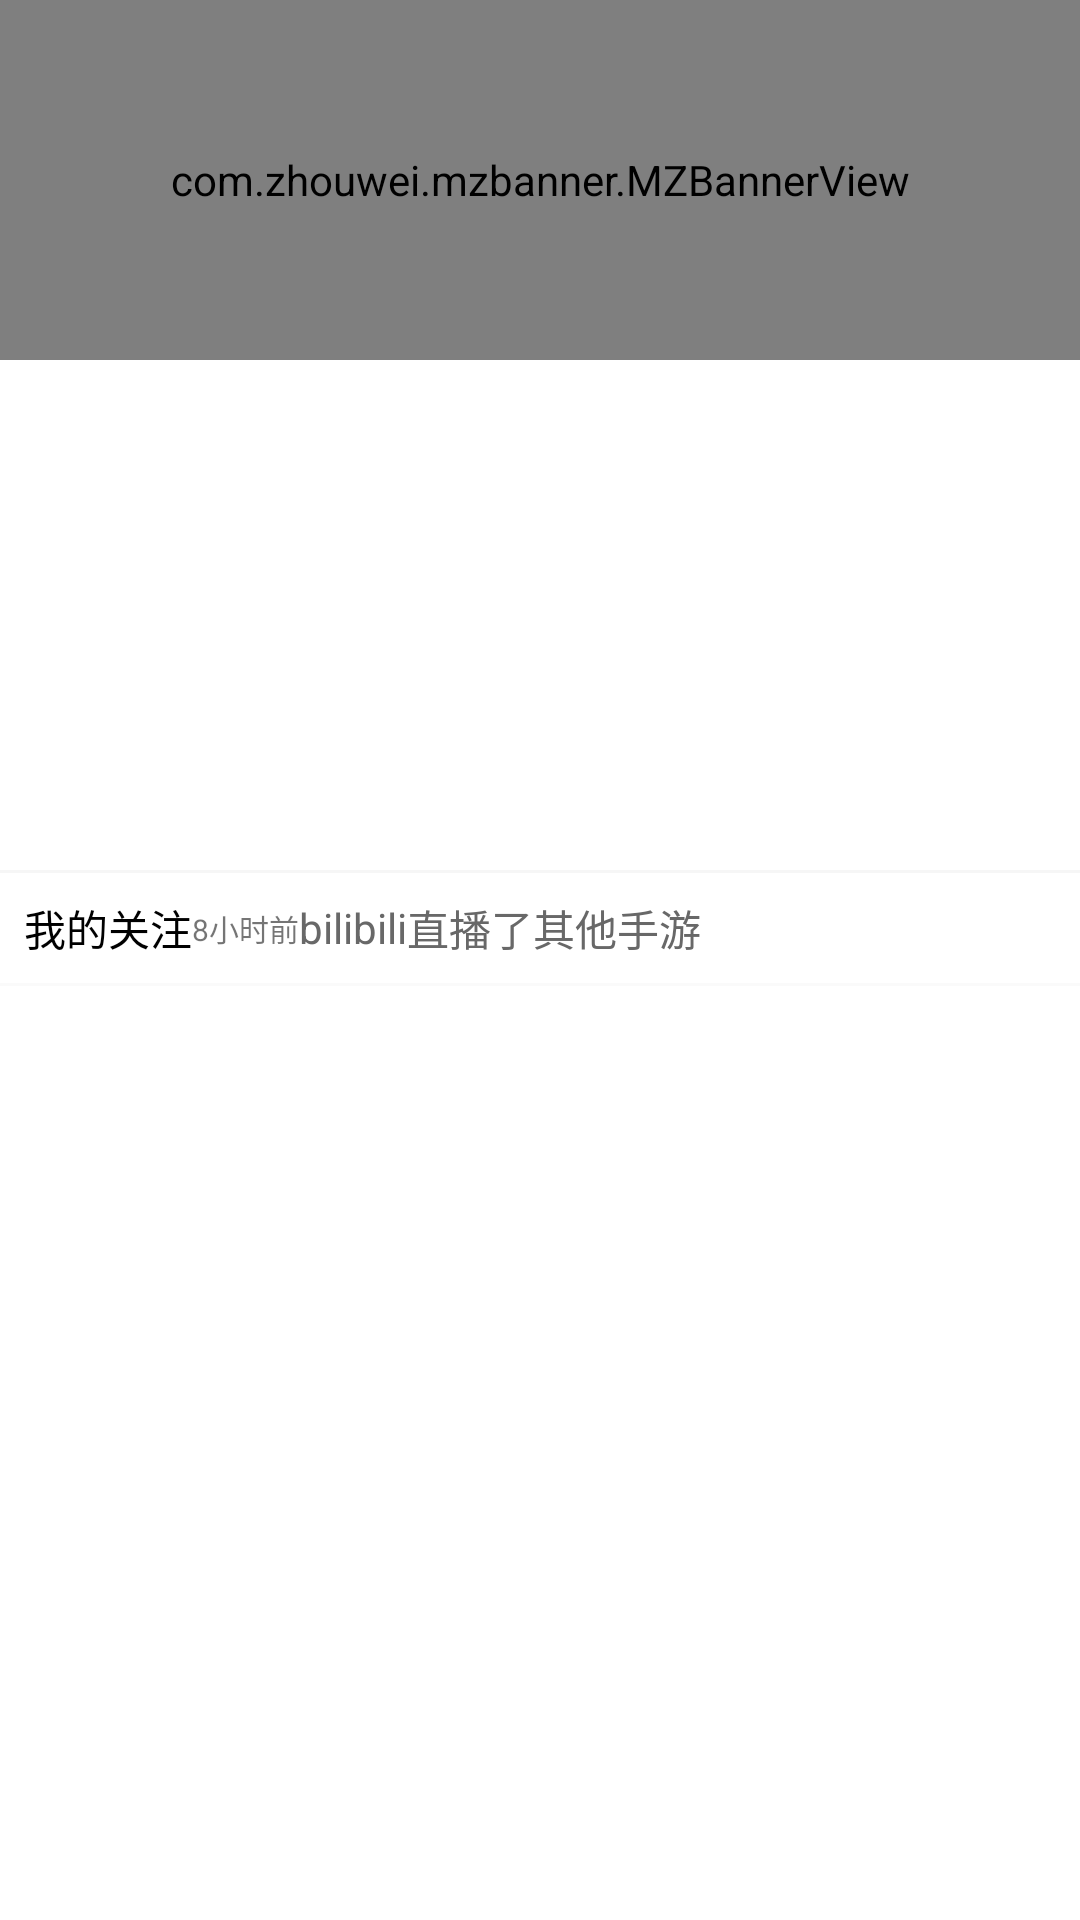

Write the Android layout XML for this screen, with the resource values it uses.
<!-- AndroidManifest.xml: application theme AppTheme -->
<!-- res/layout/list_header.xml -->
<?xml version="1.0" encoding="utf-8"?>
<LinearLayout xmlns:android="http://schemas.android.com/apk/res/android"
    xmlns:app="http://schemas.android.com/apk/res-auto"
    android:orientation="vertical"
    android:background="#fff"
    android:layout_width="match_parent"
    android:layout_height="match_parent">


    <com.zhouwei.mzbanner.MZBannerView
        android:id="@+id/banner"
        android:layout_width="match_parent"
        android:layout_height="120dp"
        app:canLoop="true"/>

    <GridView
        android:id="@+id/grid"
        android:layout_width="match_parent"
        android:layout_height="150dp"
        android:layout_marginTop="20dp"
        android:gravity="center"
        android:background="#fff"
        android:listSelector="#00FFFFFF"
        android:numColumns="5"
        android:stretchMode="columnWidth" />

    <View
        android:id="@+id/sd"
        android:layout_width="match_parent"
        android:layout_height="1dp"
        android:background="#8AEEEEEE"/>

    <LinearLayout
        android:layout_width="match_parent"
        android:layout_height="wrap_content"
        android:padding="8dp"
        android:gravity="center_vertical"
        android:orientation="horizontal">

        <TextView
            android:id="@+id/textView3"
            android:layout_width="wrap_content"
            android:layout_height="wrap_content"
            android:layout_weight="0"
            android:text="我的关注"
            android:textColor="@android:color/black" />

        <TextView
            android:id="@+id/textView4"
            android:layout_width="wrap_content"
            android:layout_height="wrap_content"
            android:layout_marginLeft="@dimen/dp_4"
            android:layout_marginRight="@dimen/dp_4"
            android:layout_weight="0"
            android:text="8小时前"
            android:textSize="10sp" />

        <TextView
            android:id="@+id/textView5"
            android:layout_width="wrap_content"
            android:layout_height="wrap_content"
            android:layout_weight="0"
            android:text="bilibili"
            android:textColor="#686868"
            android:textSize="14sp" />

        <TextView
            android:id="@+id/textView6"
            android:layout_width="wrap_content"
            android:layout_height="wrap_content"
            android:layout_marginLeft="@dimen/dp_4"
            android:layout_weight="1"
            android:text="直播了其他手游"
            android:textColor="#686868"
            android:textSize="14sp" />
    </LinearLayout>
    <View
        android:id="@+id/asddssf"
        android:layout_width="match_parent"
        android:layout_height="1dp"
        android:background="#48EEEEEE"/>

</LinearLayout>
<!-- resources referenced by this layout -->
<resources>
  <style name="AppTheme" parent="Theme.AppCompat.Light.NoActionBar">
          
          <item name="colorPrimary">@color/colorPrimary</item>
          <item name="colorPrimaryDark">@color/colorPrimaryDark</item>
          <item name="colorAccent">@color/colorAccent</item>
          
          <item name="android:windowTranslucentStatus" tools:targetApi="kitkat">true</item>
          <item name="android:windowIsTranslucent">false</item>
      </style>
  <color name="colorPrimary">#008577</color>
  <color name="colorPrimaryDark">#00574B</color>
  <color name="colorAccent">#D81B60</color>
</resources>
